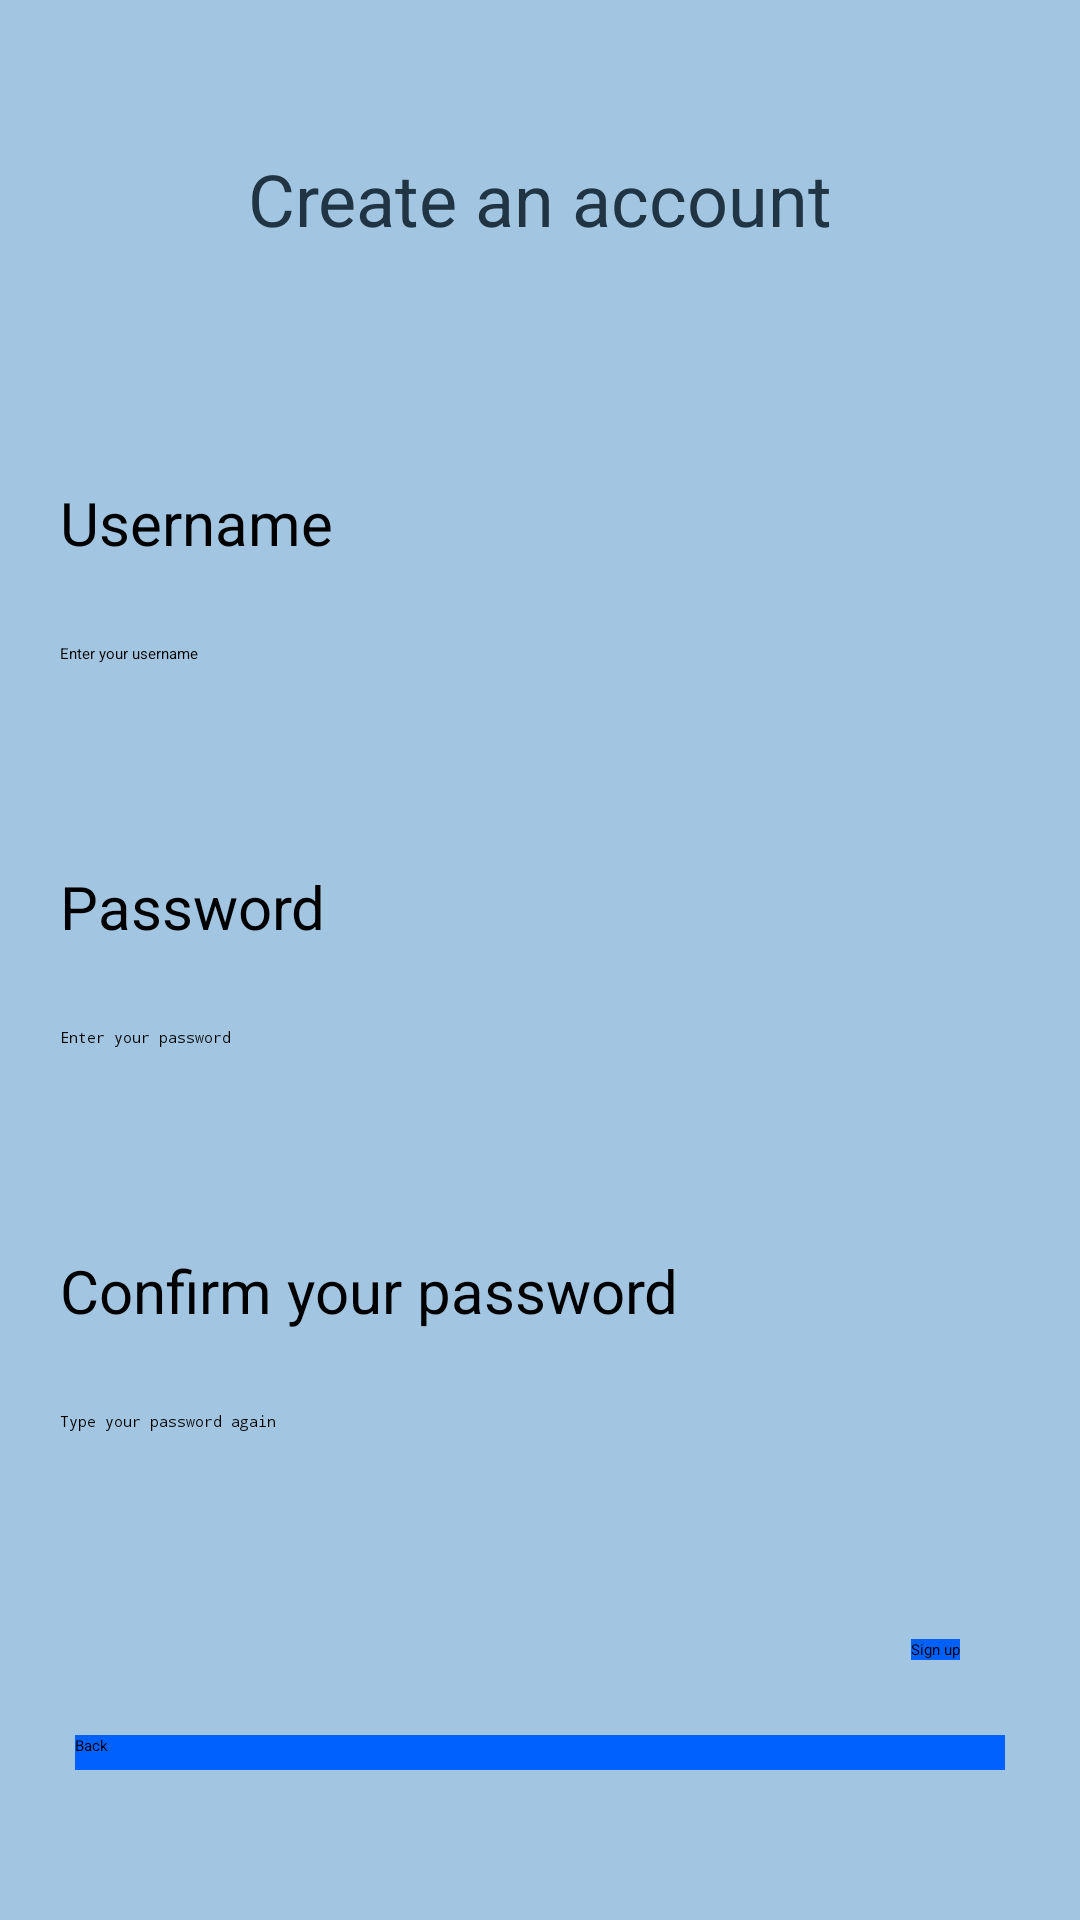

This screen was rendered from an Android layout file. Write that file and the resources it references.
<!-- AndroidManifest.xml: application theme Theme.MyExpenses -->
<!-- res/layout/sign_up.xml -->
<?xml version="1.0" encoding="utf-8"?>
<LinearLayout xmlns:android="http://schemas.android.com/apk/res/android"
    xmlns:app="http://schemas.android.com/apk/res-auto"
    xmlns:tools="http://schemas.android.com/tools"
    android:id="@+id/main"
    android:layout_width="match_parent"
    android:layout_height="match_parent"
    android:background="#A2C6E1"
    android:orientation="vertical"
    tools:context=".SignUp">

    <LinearLayout
        android:layout_width="match_parent"
        android:layout_height="wrap_content"
        android:layout_margin="20dp"
        android:orientation="vertical">

        <TextView
            android:id="@+id/txtwlcmmsg"
            android:layout_width="350dp"
            android:layout_height="wrap_content"
            android:layout_gravity="center_horizontal"
            android:layout_marginVertical="30dp"
            android:text="@string/create_account"
            android:textAlignment="center"
            android:textColor="#203443"
            android:textSize="24sp" />

        <LinearLayout
            android:layout_width="match_parent"
            android:layout_height="match_parent"
            android:orientation="vertical"
            android:layout_marginVertical="30dp">

            <TextView
                android:id="@+id/txtusername"
                android:layout_width="match_parent"
                android:layout_height="48dp"
                android:layout_marginVertical="8dp"
                android:gravity="center_vertical"
                android:text="@string/username"
                android:textSize="20sp" />

            <EditText
                android:id="@+id/edttxtusername"
                android:layout_width="match_parent"
                android:layout_height="48dp"
                android:layout_marginVertical="8dp"
                android:ems="10"
                android:hint="@string/hint_username"
                android:inputType="text" />

            <TextView
                android:id="@+id/txtpassword"
                android:layout_width="match_parent"
                android:layout_height="48dp"
                android:layout_marginVertical="8dp"
                android:gravity="center_vertical"
                android:text="@string/password"
                android:textSize="20sp" />

            <EditText
                android:id="@+id/edttxtpassword"
                android:layout_width="match_parent"
                android:layout_height="48dp"
                android:layout_marginVertical="8dp"
                android:ems="10"
                android:hint="@string/hint_password"
                android:inputType="numberPassword" />

            <TextView
                android:id="@+id/txtconfirmpassword"
                android:layout_width="match_parent"
                android:layout_height="48dp"
                android:layout_marginVertical="8dp"
                android:gravity="center_vertical"
                android:text="@string/confirm_password"
                android:textSize="20sp" />

            <EditText
                android:id="@+id/edttxtconfirmpassword"
                android:layout_width="match_parent"
                android:layout_height="48dp"
                android:layout_marginVertical="8dp"
                android:ems="10"
                android:hint="@string/hint_confirm_password"
                android:inputType="numberPassword" />

            <Button
                android:id="@+id/btnsignup"
                android:layout_width="wrap_content"
                android:layout_height="wrap_content"
                android:layout_gravity="right"
                android:layout_margin="20dp"
                android:background="#0061FF"
                android:text="@string/signup"
                android:textColorLink="#6BAEE4" />

            <Button
                android:id="@+id/btnback"
                android:layout_width="match_parent"
                android:layout_height="48dp"
                android:layout_gravity="center_horizontal"
                android:layout_margin="5dp"
                android:background="#0061FF"
                android:text="@string/back" />

        </LinearLayout>

    </LinearLayout>

</LinearLayout>
<!-- resources referenced by this layout -->
<resources>
  <string name="back">Back</string>
  <string name="confirm_password">Confirm your password</string>
  <string name="create_account">Create an account</string>
  <string name="hint_confirm_password">Type your password again</string>
  <string name="hint_password">Enter your password</string>
  <string name="hint_username">Enter your username</string>
  <string name="password">Password</string>
  <string name="signup">Sign up</string>
  <string name="username">Username</string>
</resources>
